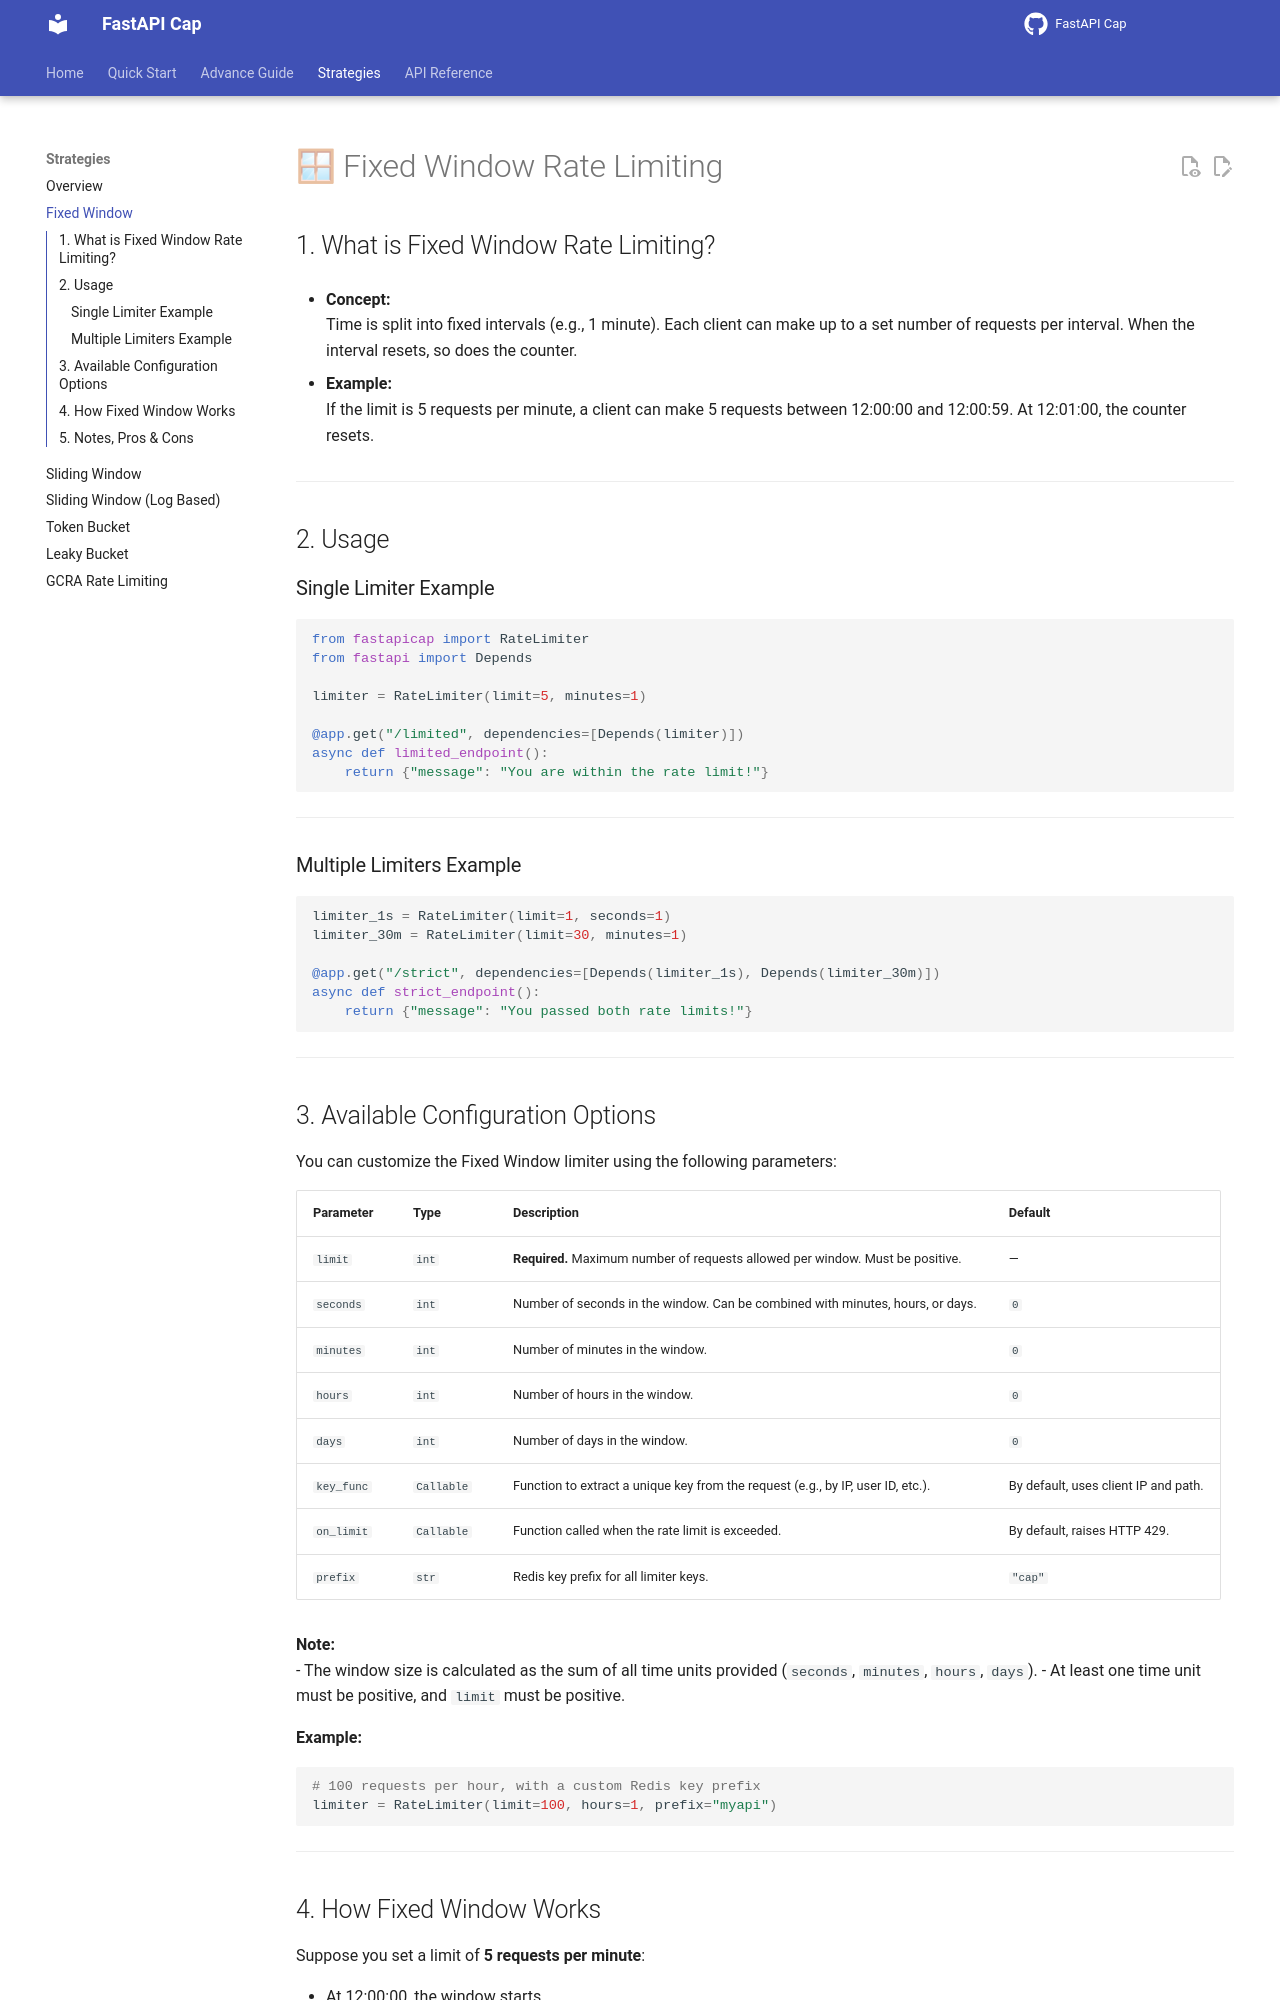

repository: devbijay/FastAPI-Cap · page: strategies/fixed_window/index.html · generator: mkdocs

# 🪟 Fixed Window Rate Limiting

## 1. What is Fixed Window Rate Limiting?

- **Concept:**  
  Time is split into fixed intervals (e.g., 1 minute). Each client can make up to a set number of requests per interval. When the interval resets, so does the counter.

- **Example:**  
  If the limit is 5 requests per minute, a client can make 5 requests between 12:00:00 and 12:00:59. At 12:01:00, the counter resets.

---

## 2. Usage

### Single Limiter Example

```python
from fastapicap import RateLimiter
from fastapi import Depends

limiter = RateLimiter(limit=5, minutes=1)

@app.get("/limited", dependencies=[Depends(limiter)])
async def limited_endpoint():
    return {"message": "You are within the rate limit!"}
```

---

### Multiple Limiters Example

```python
limiter_1s = RateLimiter(limit=1, seconds=1)
limiter_30m = RateLimiter(limit=30, minutes=1)

@app.get("/strict", dependencies=[Depends(limiter_1s), Depends(limiter_30m)])
async def strict_endpoint():
    return {"message": "You passed both rate limits!"}
```

---
